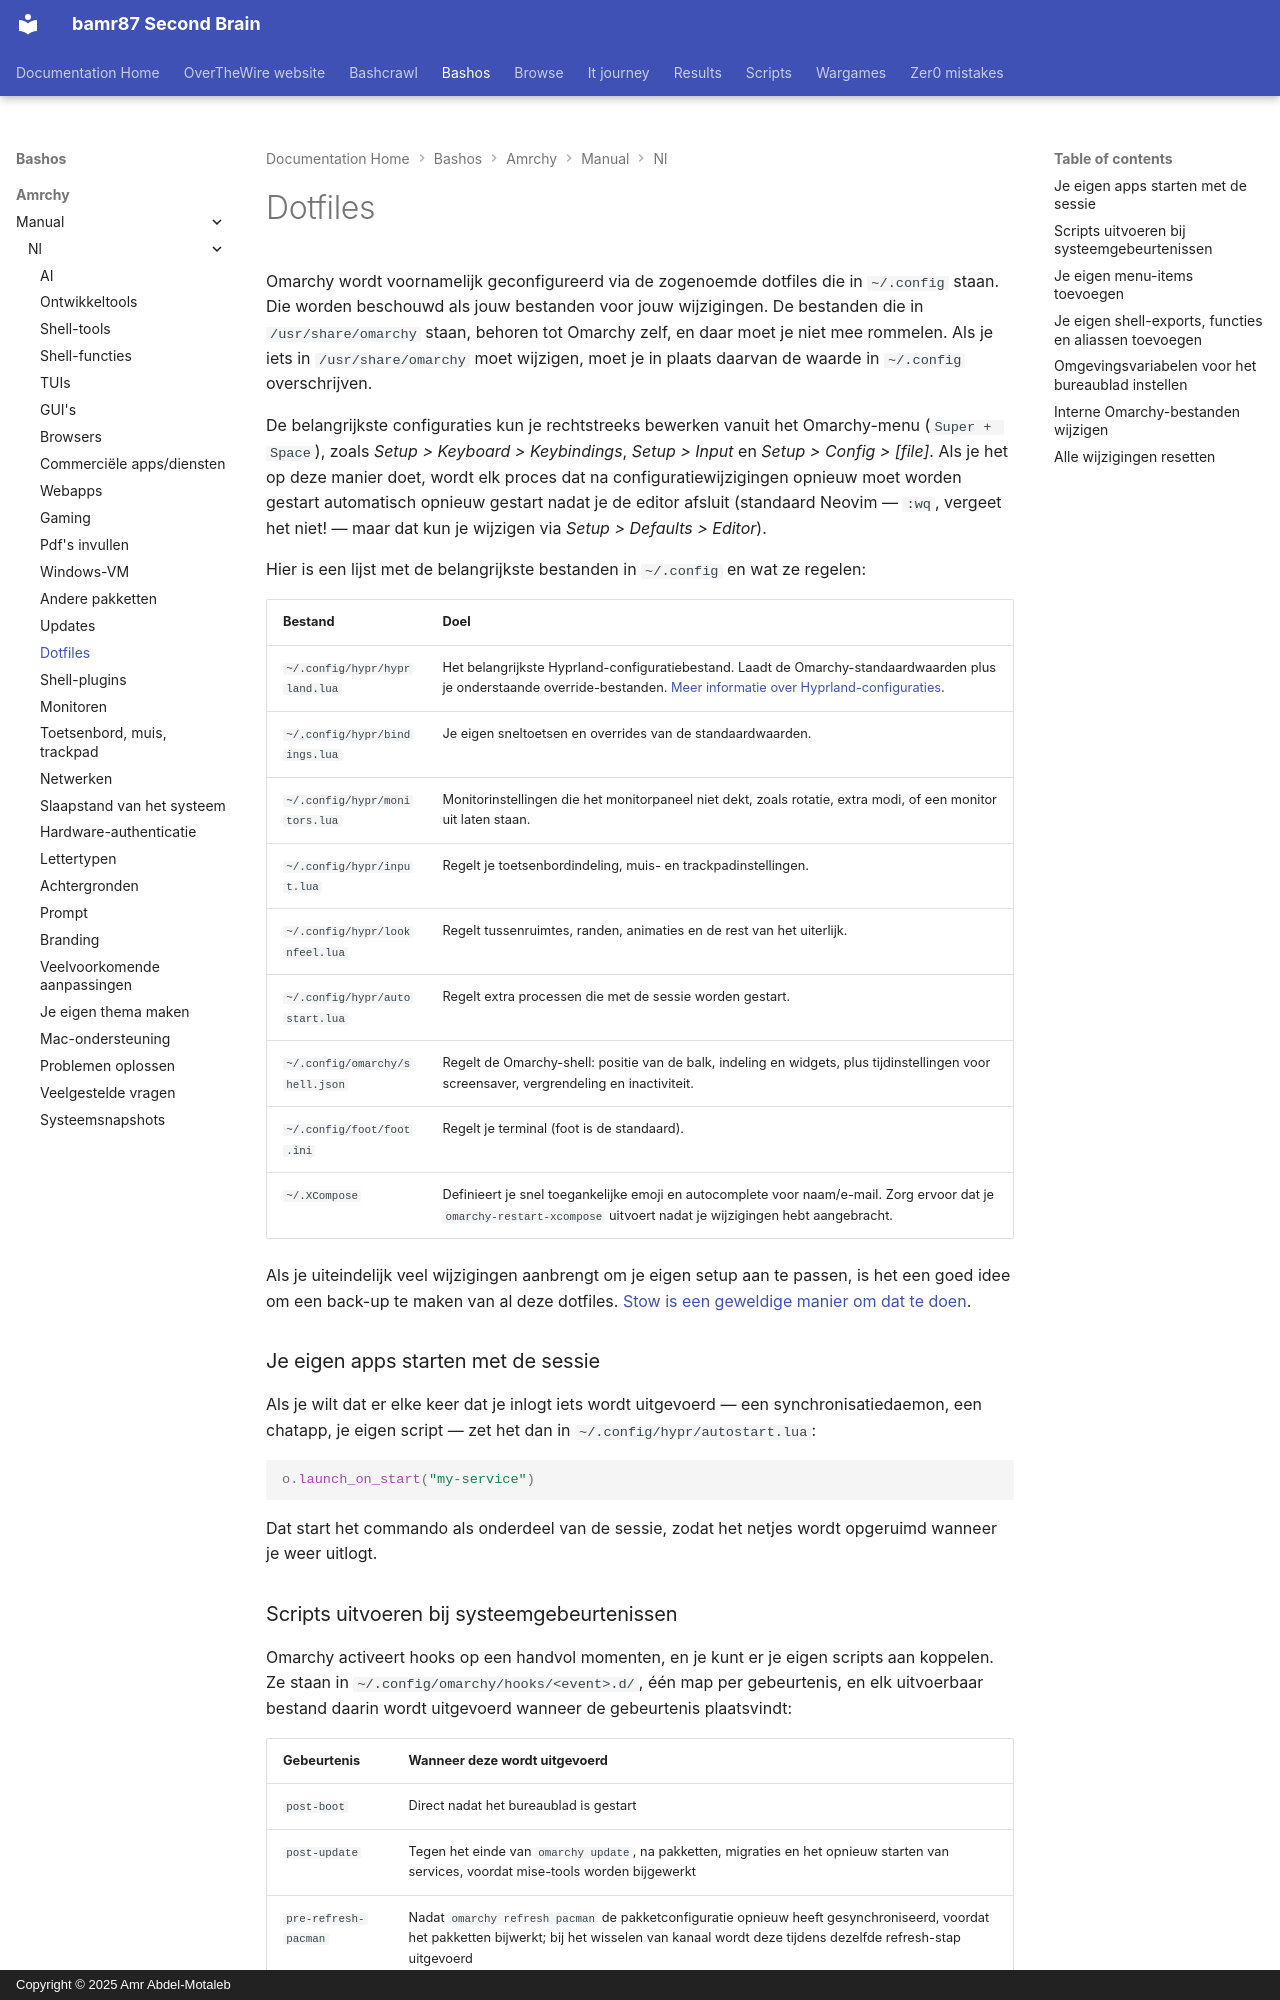

repository: bamr87/README · page: bashos/amrchy/manual/nl/31-dotfiles/index.html · generator: mkdocs · copyright: Copyright © 2025 Amr Abdel-Motaleb

---
source_file: amrchy/manual/nl/31-dotfiles.md
source_repo: bamr87/bashos
source_url: https://github.com/bamr87/bashos/blob/main/amrchy/manual/nl/31-dotfiles.md
title: Dotfiles
---
# Dotfiles

Omarchy wordt voornamelijk geconfigureerd via de zogenoemde dotfiles die in `~/.config` staan. Die worden beschouwd als jouw bestanden voor jouw wijzigingen. De bestanden die in `/usr/share/omarchy` staan, behoren tot Omarchy zelf, en daar moet je niet mee rommelen. Als je iets in `/usr/share/omarchy` moet wijzigen, moet je in plaats daarvan de waarde in `~/.config` overschrijven.

De belangrijkste configuraties kun je rechtstreeks bewerken vanuit het Omarchy-menu (`Super + Space`), zoals _Setup > Keyboard > Keybindings_, _Setup > Input_ en _Setup > Config > [file]_. Als je het op deze manier doet, wordt elk proces dat na configuratiewijzigingen opnieuw moet worden gestart automatisch opnieuw gestart nadat je de editor afsluit (standaard Neovim — `:wq`, vergeet het niet! — maar dat kun je wijzigen via _Setup > Defaults > Editor_).

Hier is een lijst met de belangrijkste bestanden in `~/.config` en wat ze regelen:

| Bestand                  | Doel              |
| ----------------------- | --------------------- |
| `~/.config/hypr/hyprland.lua` | Het belangrijkste Hyprland-configuratiebestand. Laadt de Omarchy-standaardwaarden plus je onderstaande override-bestanden. [Meer informatie over Hyprland-configuraties](https://wiki.hypr.land/Configuring/).  |
| `~/.config/hypr/bindings.lua` | Je eigen sneltoetsen en overrides van de standaardwaarden. |
| `~/.config/hypr/monitors.lua` | Monitorinstellingen die het monitorpaneel niet dekt, zoals rotatie, extra modi, of een monitor uit laten staan. |
| `~/.config/hypr/input.lua` | Regelt je toetsenbordindeling, muis- en trackpadinstellingen. |
| `~/.config/hypr/looknfeel.lua` | Regelt tussenruimtes, randen, animaties en de rest van het uiterlijk. |
| `~/.config/hypr/autostart.lua` | Regelt extra processen die met de sessie worden gestart. |
| `~/.config/omarchy/shell.json` | Regelt de Omarchy-shell: positie van de balk, indeling en widgets, plus tijdinstellingen voor screensaver, vergrendeling en inactiviteit. |
| `~/.config/foot/foot.ini` | Regelt je terminal (foot is de standaard). |
| `~/.XCompose` | Definieert je snel toegankelijke emoji en autocomplete voor naam/e-mail. Zorg ervoor dat je `omarchy-restart-xcompose` uitvoert nadat je wijzigingen hebt aangebracht. |

Als je uiteindelijk veel wijzigingen aanbrengt om je eigen setup aan te passen, is het een goed idee om een back-up te maken van al deze dotfiles. [Stow is een geweldige manier om dat te doen](https://www.youtube.com/watch?v=NoFiYOqnC4o).

### Je eigen apps starten met de sessie

Als je wilt dat er elke keer dat je inlogt iets wordt uitgevoerd — een synchronisatiedaemon, een chatapp, je eigen script — zet het dan in `~/.config/hypr/autostart.lua`:

```lua
o.launch_on_start("my-service")
```

Dat start het commando als onderdeel van de sessie, zodat het netjes wordt opgeruimd wanneer je weer uitlogt.
